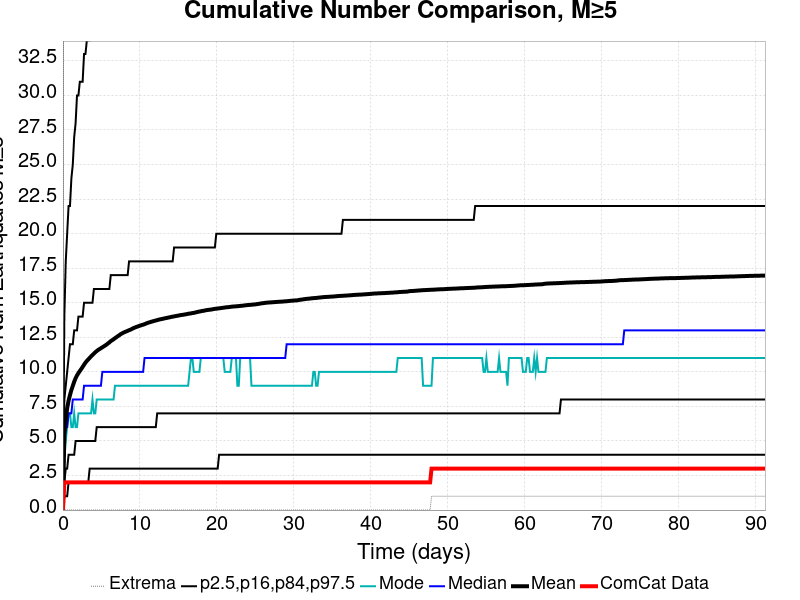

Values plotted in this chart, from the file beside it:
Time (days), ComCat Data, Simulation Mean, Simulation Median, Simulation Mode, Simulation Minimum, Simulation Maximum, 2.5 %-ile, 16 %-ile, 84 %-ile, 97.5 %-ile
0.0, 0.0, 0.0, 0.0, 0.0, 0.0, 0.0, 0.0, 0.0, 0.0, 0.0
0.1828, 2.0, 5.455, 5.0, 4.0, 0.0, 82.0, 1.0, 2.0, 8.0, 14.0
0.3656, 2.0, 6.616, 6.0, 5.0, 0.0, 104.0, 1.0, 3.0, 9.0, 18.0
0.5484, 2.0, 7.363, 6.0, 6.0, 0.0, 109.0, 1.0, 3.0, 10.0, 20.0
0.7312, 2.0, 7.915, 7.0, 7.0, 0.0, 116.0, 2.0, 4.0, 11.0, 22.0
0.914, 2.0, 8.321, 7.0, 7.0, 0.0, 118.0, 2.0, 4.0, 12.0, 22.0
1.097, 2.0, 8.687, 7.0, 6.0, 0.0, 120.0, 2.0, 4.0, 12.0, 24.0
1.28, 2.0, 8.983, 8.0, 6.0, 0.0, 123.0, 2.0, 4.0, 12.0, 25.0
1.462, 2.0, 9.287, 8.0, 7.0, 0.0, 126.0, 2.0, 4.0, 13.0, 27.0
1.645, 2.0, 9.539, 8.0, 6.0, 0.0, 129.0, 2.0, 5.0, 13.0, 28.0
1.828, 2.0, 9.745, 8.0, 6.0, 0.0, 130.0, 2.0, 5.0, 13.0, 30.0
2.011, 2.0, 9.909, 8.0, 7.0, 0.0, 132.0, 2.0, 5.0, 14.0, 30.0
2.194, 2.0, 10.06, 8.0, 7.0, 0.0, 136.0, 2.0, 5.0, 14.0, 31.0
2.376, 2.0, 10.2, 8.0, 7.0, 0.0, 137.0, 2.0, 5.0, 14.0, 31.0
2.559, 2.0, 10.36, 8.0, 7.0, 0.0, 138.0, 2.0, 5.0, 14.0, 31.0
2.742, 2.0, 10.52, 9.0, 7.0, 0.0, 138.0, 2.0, 5.0, 15.0, 33.0
2.925, 2.0, 10.67, 9.0, 7.0, 0.0, 142.0, 2.0, 5.0, 15.0, 33.0
3.108, 2.0, 10.79, 9.0, 7.0, 0.0, 142.0, 2.0, 5.0, 15.0, 34.0
3.29, 2.0, 10.9, 9.0, 7.0, 0.0, 143.0, 2.0, 5.0, 15.0, 34.0
3.473, 2.0, 11.01, 9.0, 7.0, 0.0, 144.0, 3.0, 5.0, 15.0, 34.0
3.656, 2.0, 11.12, 9.0, 7.0, 0.0, 145.0, 3.0, 5.0, 15.0, 35.0
3.839, 2.0, 11.22, 9.0, 8.0, 0.0, 146.0, 3.0, 5.0, 15.0, 35.0
4.022, 2.0, 11.32, 9.0, 7.0, 0.0, 148.0, 3.0, 5.0, 16.0, 35.0
4.204, 2.0, 11.42, 9.0, 7.0, 0.0, 150.0, 3.0, 5.0, 16.0, 36.0
4.387, 2.0, 11.51, 9.0, 8.0, 0.0, 150.0, 3.0, 6.0, 16.0, 36.0
4.57, 2.0, 11.59, 9.0, 8.0, 0.0, 152.0, 3.0, 6.0, 16.0, 36.0
4.753, 2.0, 11.65, 9.0, 8.0, 0.0, 153.0, 3.0, 6.0, 16.0, 37.0
4.936, 2.0, 11.71, 9.0, 8.0, 0.0, 160.0, 3.0, 6.0, 16.0, 37.0
5.118, 2.0, 11.78, 10.0, 8.0, 0.0, 160.0, 3.0, 6.0, 16.0, 38.0
5.301, 2.0, 11.84, 10.0, 8.0, 0.0, 163.0, 3.0, 6.0, 16.0, 38.0
5.484, 2.0, 11.91, 10.0, 8.0, 0.0, 163.0, 3.0, 6.0, 16.0, 38.0
5.667, 2.0, 11.98, 10.0, 8.0, 0.0, 163.0, 3.0, 6.0, 16.0, 38.0
5.85, 2.0, 12.06, 10.0, 8.0, 0.0, 163.0, 3.0, 6.0, 16.0, 39.0
6.032, 2.0, 12.13, 10.0, 8.0, 0.0, 163.0, 3.0, 6.0, 16.0, 40.0
6.215, 2.0, 12.23, 10.0, 8.0, 0.0, 164.0, 3.0, 6.0, 17.0, 40.0
6.398, 2.0, 12.29, 10.0, 8.0, 0.0, 164.0, 3.0, 6.0, 17.0, 41.0
6.581, 2.0, 12.36, 10.0, 8.0, 0.0, 165.0, 3.0, 6.0, 17.0, 41.0
6.764, 2.0, 12.44, 10.0, 9.0, 0.0, 165.0, 3.0, 6.0, 17.0, 41.0
6.946, 2.0, 12.51, 10.0, 9.0, 0.0, 165.0, 3.0, 6.0, 17.0, 41.0
7.129, 2.0, 12.59, 10.0, 9.0, 0.0, 171.0, 3.0, 6.0, 17.0, 41.0
7.312, 2.0, 12.65, 10.0, 9.0, 0.0, 182.0, 3.0, 6.0, 17.0, 41.0
7.495, 2.0, 12.73, 10.0, 9.0, 0.0, 188.0, 3.0, 6.0, 17.0, 42.0
7.678, 2.0, 12.78, 10.0, 9.0, 0.0, 190.0, 3.0, 6.0, 17.0, 42.0
7.86, 2.0, 12.84, 10.0, 9.0, 0.0, 194.0, 3.0, 6.0, 17.0, 42.0
8.043, 2.0, 12.88, 10.0, 9.0, 0.0, 195.0, 3.0, 6.0, 17.0, 42.0
8.226, 2.0, 12.93, 10.0, 9.0, 0.0, 195.0, 3.0, 6.0, 17.0, 42.0
8.409, 2.0, 12.97, 10.0, 9.0, 0.0, 197.0, 3.0, 6.0, 17.0, 42.0
8.592, 2.0, 13.02, 10.0, 9.0, 0.0, 200.0, 3.0, 6.0, 18.0, 42.0
8.774, 2.0, 13.05, 10.0, 9.0, 0.0, 200.0, 3.0, 6.0, 18.0, 42.0
8.957, 2.0, 13.11, 10.0, 9.0, 0.0, 201.0, 3.0, 6.0, 18.0, 43.0
9.14, 2.0, 13.16, 10.0, 9.0, 0.0, 210.0, 3.0, 6.0, 18.0, 43.0
9.323, 2.0, 13.2, 10.0, 9.0, 0.0, 213.0, 3.0, 6.0, 18.0, 44.0
9.506, 2.0, 13.24, 10.0, 9.0, 0.0, 216.0, 3.0, 6.0, 18.0, 44.0
9.688, 2.0, 13.28, 10.0, 9.0, 0.0, 217.0, 3.0, 6.0, 18.0, 44.0
9.871, 2.0, 13.32, 10.0, 9.0, 0.0, 219.0, 3.0, 6.0, 18.0, 44.0
10.05, 2.0, 13.35, 10.0, 9.0, 0.0, 219.0, 3.0, 6.0, 18.0, 44.0
10.24, 2.0, 13.39, 10.0, 9.0, 0.0, 221.0, 3.0, 6.0, 18.0, 44.0
10.42, 2.0, 13.42, 10.0, 9.0, 0.0, 223.0, 3.0, 6.0, 18.0, 44.0
10.6, 2.0, 13.45, 11.0, 9.0, 0.0, 223.0, 3.0, 6.0, 18.0, 44.0
10.79, 2.0, 13.5, 11.0, 9.0, 0.0, 223.0, 3.0, 6.0, 18.0, 45.0
... 440 more rows
